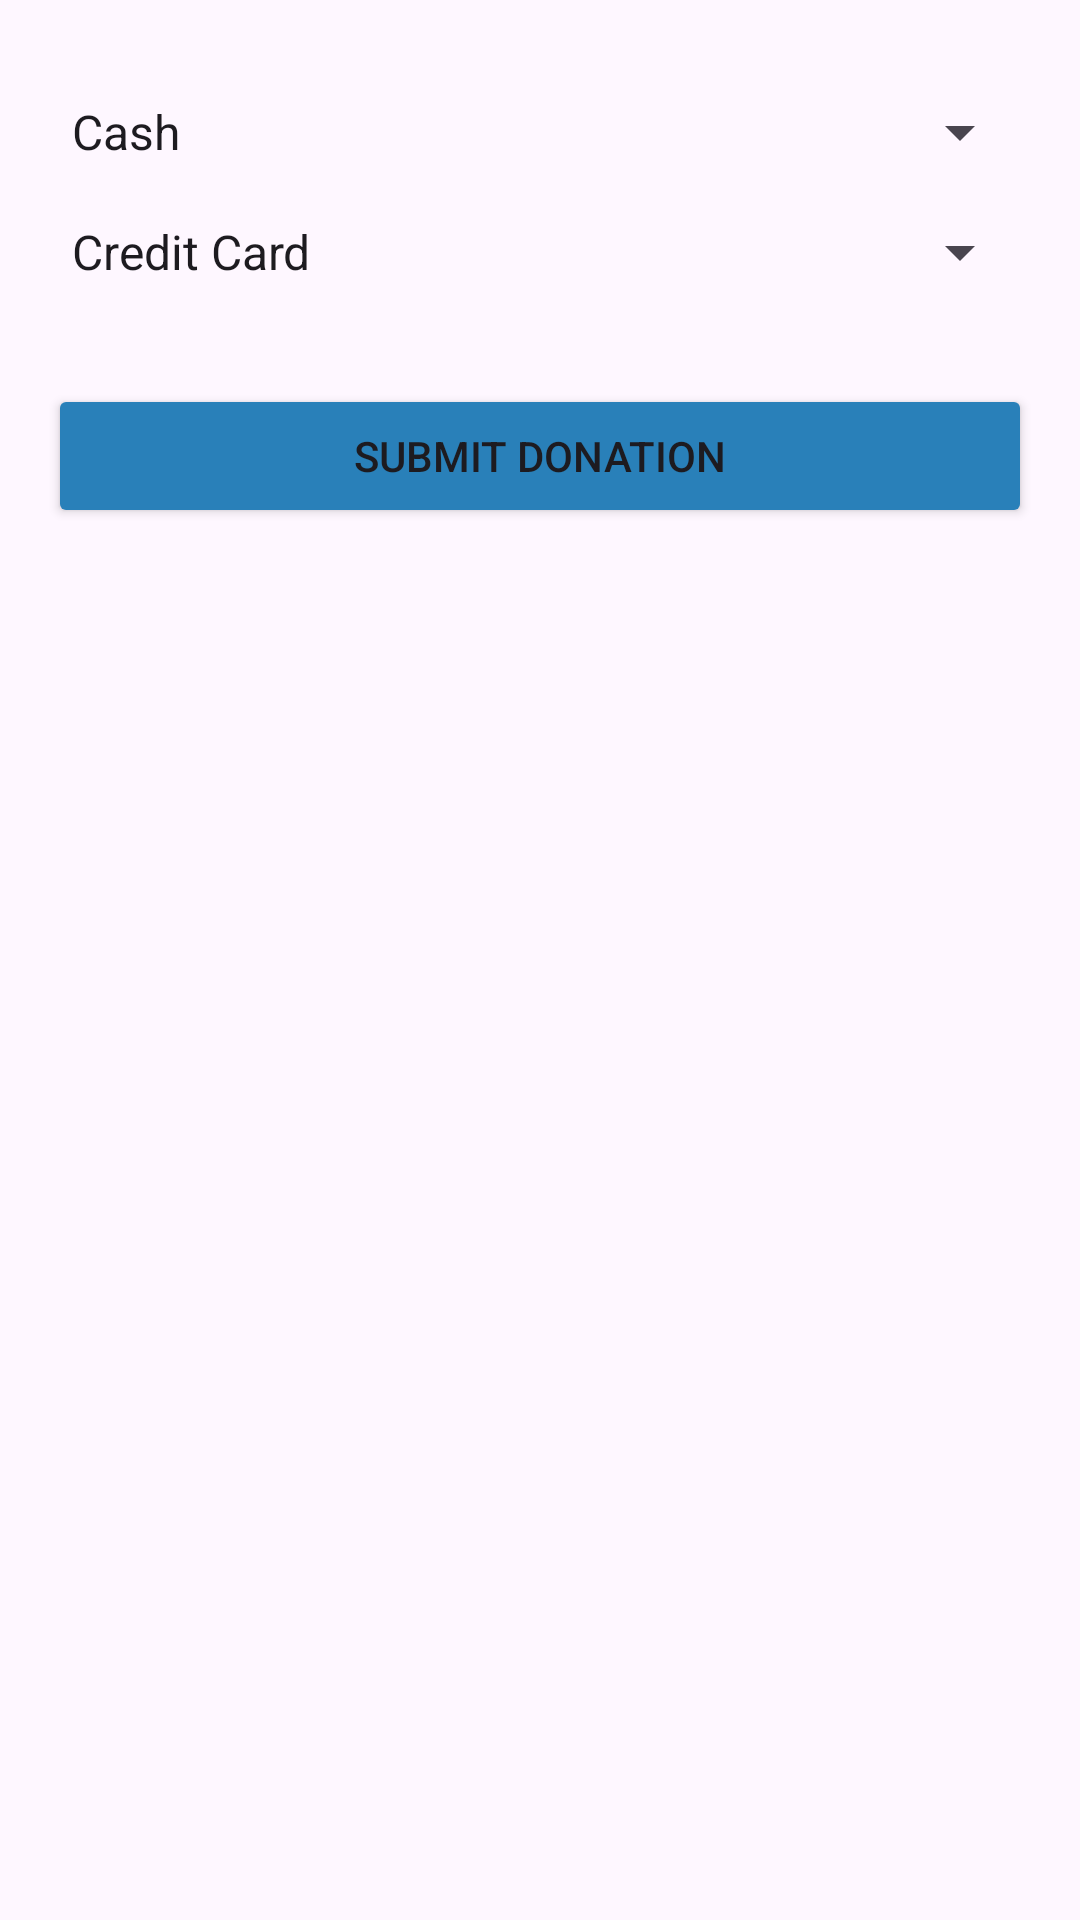

The Android layout XML behind this screen, and the referenced resources:
<!-- AndroidManifest.xml: application theme Theme.ReliableHouse -->
<!-- res/layout/activity_donate.xml -->
<androidx.constraintlayout.widget.ConstraintLayout
    xmlns:android="http://schemas.android.com/apk/res/android"
    xmlns:app="http://schemas.android.com/apk/res-auto"
    xmlns:tools="http://schemas.android.com/tools"
    android:layout_width="match_parent"
    android:layout_height="match_parent"
    tools:context=".DonateActivity">

    
    <Spinner
        android:id="@+id/donationTypeSpinner"
        android:layout_width="0dp"
        android:layout_height="wrap_content"
        android:entries="@array/donation_types"
        app:layout_constraintTop_toTopOf="parent"
        app:layout_constraintStart_toStartOf="parent"
        app:layout_constraintEnd_toEndOf="parent"
        android:layout_marginTop="32dp"
        android:layout_marginLeft="16dp"
        android:layout_marginRight="16dp" />

    
    <LinearLayout
        android:id="@+id/donationAmountSection"
        android:layout_width="0dp"
        android:layout_height="wrap_content"
        android:orientation="vertical"
        android:visibility="gone"
        app:layout_constraintTop_toBottomOf="@id/donationTypeSpinner"
        app:layout_constraintStart_toStartOf="parent"
        app:layout_constraintEnd_toEndOf="parent"
        android:layout_marginTop="16dp"
        android:layout_marginLeft="16dp"
        android:layout_marginRight="16dp">

        <TextView
            android:layout_width="wrap_content"
            android:layout_height="wrap_content"
            android:text="Enter Donation Amount"
            android:textSize="16sp"
            android:layout_marginBottom="8dp" />

        <EditText
            android:id="@+id/donationAmount"
            android:layout_width="match_parent"
            android:layout_height="wrap_content"
            android:hint="Donation Amount"
            android:inputType="numberDecimal" />
    </LinearLayout>

    
    <LinearLayout
        android:id="@+id/itemDonationSection"
        android:layout_width="0dp"
        android:layout_height="wrap_content"
        android:orientation="vertical"
        android:visibility="gone"
        app:layout_constraintTop_toBottomOf="@id/donationAmountSection"
        app:layout_constraintStart_toStartOf="parent"
        app:layout_constraintEnd_toEndOf="parent"
        android:layout_marginTop="16dp"
        android:layout_marginLeft="16dp"
        android:layout_marginRight="16dp">

        <TextView
            android:layout_width="wrap_content"
            android:layout_height="wrap_content"
            android:text="Select Items to Donate"
            android:textSize="16sp"
            android:layout_marginBottom="8dp" />

        <CheckBox
            android:id="@+id/donateClothes"
            android:layout_width="wrap_content"
            android:layout_height="wrap_content"
            android:text="Clothes" />

        <CheckBox
            android:id="@+id/donateFood"
            android:layout_width="wrap_content"
            android:layout_height="wrap_content"
            android:text="Food" />

        <CheckBox
            android:id="@+id/donateHygiene"
            android:layout_width="wrap_content"
            android:layout_height="wrap_content"
            android:text="Hygiene Products" />

        <CheckBox
            android:id="@+id/donateOther"
            android:layout_width="wrap_content"
            android:layout_height="wrap_content"
            android:text="Other" />

        <EditText
            android:id="@+id/otherItems"
            android:layout_width="match_parent"
            android:layout_height="wrap_content"
            android:hint="Specify Other Items"
            android:visibility="gone" />
    </LinearLayout>

    
    <LinearLayout
        android:id="@+id/pickupPointSection"
        android:layout_width="0dp"
        android:layout_height="wrap_content"
        android:orientation="vertical"
        android:visibility="gone"
        app:layout_constraintTop_toBottomOf="@id/itemDonationSection"
        app:layout_constraintStart_toStartOf="parent"
        app:layout_constraintEnd_toEndOf="parent"
        android:layout_marginTop="16dp"
        android:layout_marginLeft="16dp"
        android:layout_marginRight="16dp">

        <TextView
            android:layout_width="wrap_content"
            android:layout_height="wrap_content"
            android:text="Enter Pickup Point"
            android:textSize="16sp"
            android:layout_marginBottom="8dp" />

        <EditText
            android:id="@+id/pickupPoint"
            android:layout_width="match_parent"
            android:layout_height="wrap_content"
            android:hint="Pickup Point Address" />
    </LinearLayout>

    
    <Spinner
        android:id="@+id/paymentMethodSpinner"
        android:layout_width="0dp"
        android:layout_height="wrap_content"
        android:entries="@array/payment_methods"
        app:layout_constraintTop_toBottomOf="@id/pickupPointSection"
        app:layout_constraintStart_toStartOf="parent"
        app:layout_constraintEnd_toEndOf="parent"
        android:layout_marginTop="16dp"
        android:layout_marginLeft="16dp"
        android:layout_marginRight="16dp" />

    
    <Button
        android:id="@+id/donateButton"
        android:layout_width="0dp"
        android:layout_height="wrap_content"
        android:text="Submit Donation"
        android:backgroundTint="#2980b9"
        app:layout_constraintTop_toBottomOf="@id/paymentMethodSpinner"
        app:layout_constraintStart_toStartOf="parent"
        app:layout_constraintEnd_toEndOf="parent"
        android:layout_marginTop="32dp"
        android:layout_marginLeft="16dp"
        android:layout_marginRight="16dp" />

</androidx.constraintlayout.widget.ConstraintLayout>
<!-- resources referenced by this layout -->
<resources>
  <string-array name="donation_types">
          <item>Cash</item>
          <item>Items</item>
          <item>Both</item>
      </string-array>
  <string-array name="payment_methods">
          <item>Credit Card</item>
          <item>PayPal</item>
      </string-array>
  <style name="Theme.ReliableHouse" parent="Base.Theme.ReliableHouse" />
  <style name="Base.Theme.ReliableHouse" parent="Theme.Material3.DayNight.NoActionBar">
          
          
      </style>
</resources>
